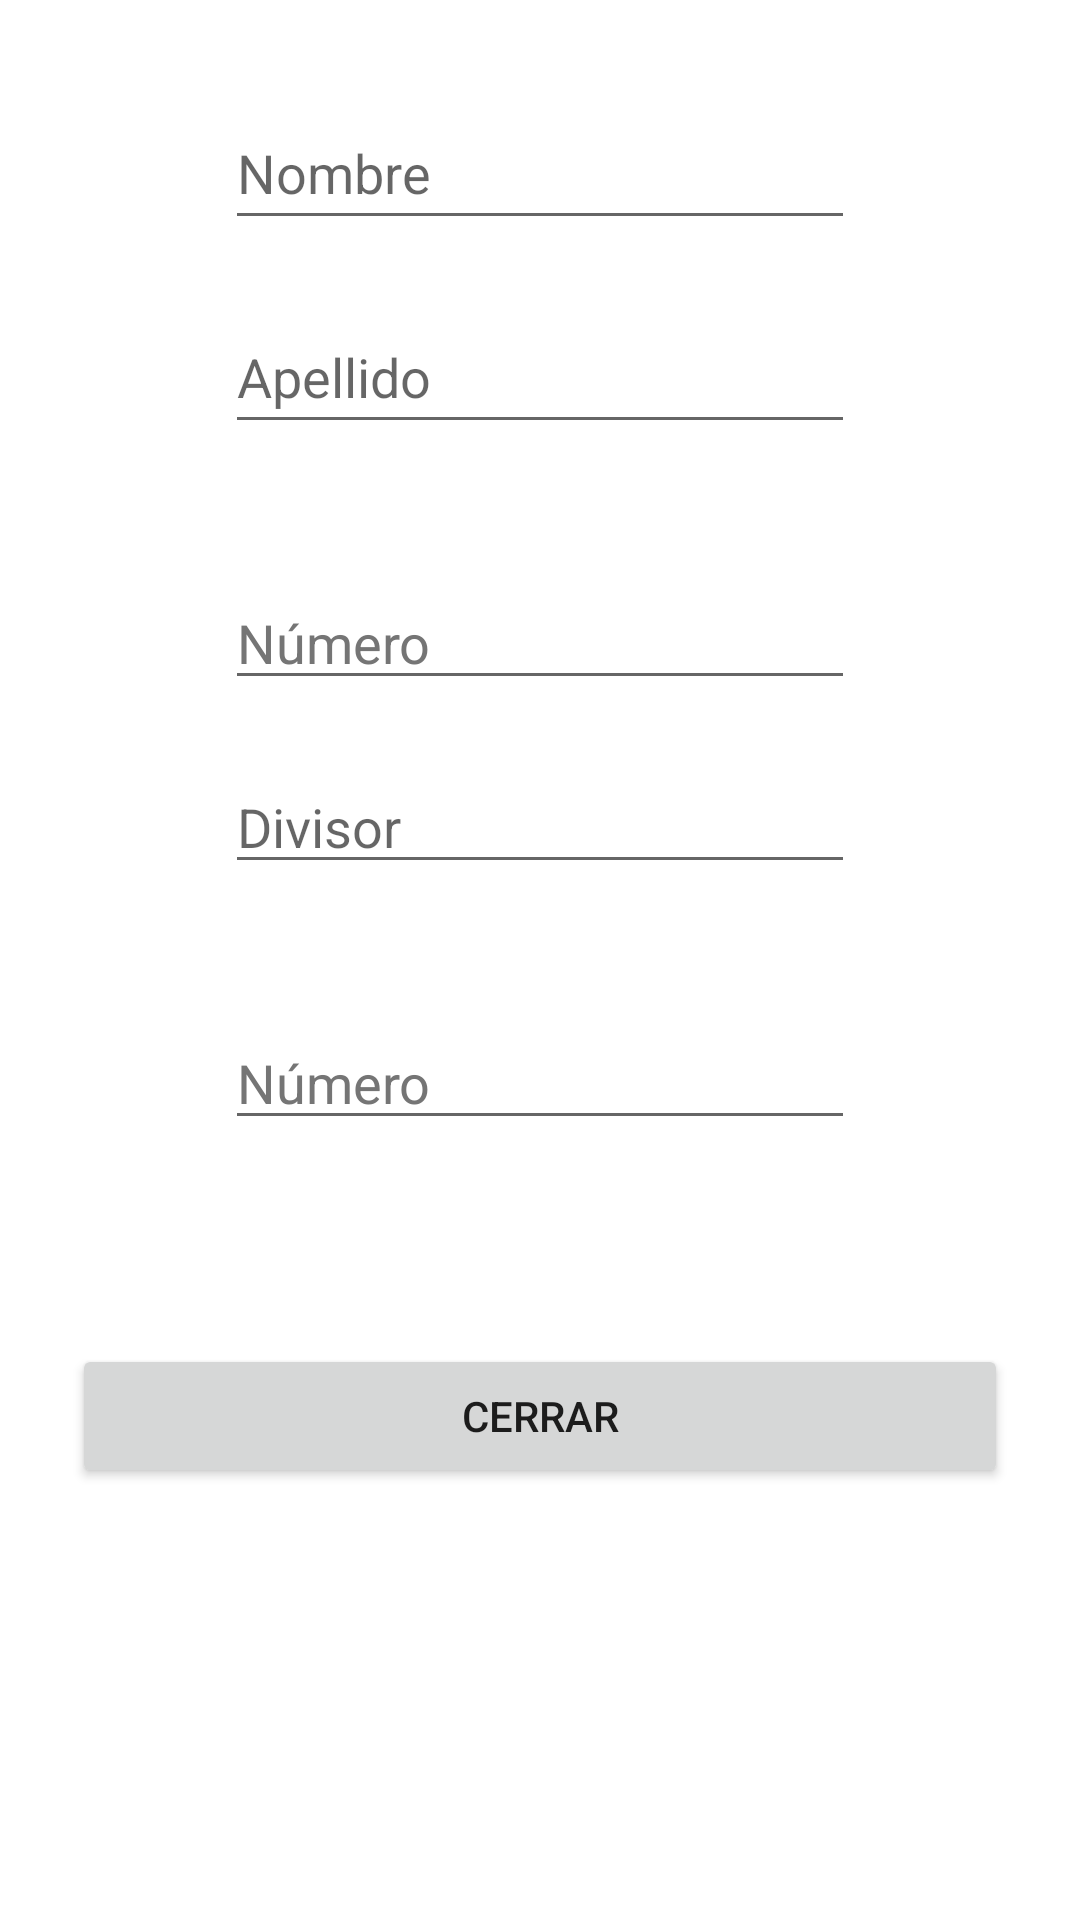

Produce the Android XML layout that renders to this screen, including the resource entries it uses.
<!-- AndroidManifest.xml: application theme Theme.Monterojoel -->
<!-- res/layout/activity_tercer.xml -->
<?xml version="1.0" encoding="utf-8"?>
<androidx.constraintlayout.widget.ConstraintLayout xmlns:android="http://schemas.android.com/apk/res/android"
    xmlns:app="http://schemas.android.com/apk/res-auto"
    xmlns:tools="http://schemas.android.com/tools"
    android:layout_width="match_parent"
    android:layout_height="match_parent"
    tools:context=".TercerActivity">


    <EditText
        android:id="@+id/editTextTextMostrarNombresTercer"
        android:layout_width="wrap_content"
        android:layout_height="wrap_content"
        android:layout_marginTop="32dp"
        android:ems="10"
        android:hint="@string/txt_nombres"
        android:inputType="textPersonName"
        android:minHeight="48dp"
        app:layout_constraintEnd_toEndOf="parent"
        app:layout_constraintStart_toStartOf="parent"
        app:layout_constraintTop_toTopOf="parent"
        tools:ignore="SpeakableTextPresentCheck" />

    <EditText
        android:id="@+id/editTextTextApellidosTercer"
        android:layout_width="wrap_content"
        android:layout_height="wrap_content"
        android:layout_marginTop="20dp"
        android:ems="10"
        android:hint="@string/txt_apellidos"
        android:inputType="textPersonName"
        android:minHeight="48dp"
        app:layout_constraintEnd_toEndOf="parent"
        app:layout_constraintStart_toStartOf="parent"
        app:layout_constraintTop_toBottomOf="@+id/editTextTextMostrarNombresTercer"
        tools:ignore="SpeakableTextPresentCheck" />

    <EditText
        android:id="@+id/editTextTextDividendoTercer"
        android:layout_width="wrap_content"
        android:layout_height="wrap_content"
        android:layout_marginTop="44dp"
        android:ems="10"
        android:hint="@string/txt_Numero"
        android:inputType="number"
        android:textColorHint="#757575"
        app:layout_constraintEnd_toEndOf="parent"
        app:layout_constraintStart_toStartOf="parent"
        app:layout_constraintTop_toBottomOf="@+id/editTextTextApellidosTercer"
        tools:ignore="TouchTargetSizeCheck,SpeakableTextPresentCheck"
        android:autofillHints="" />

    <EditText
        android:id="@+id/editTextTextDivisorTercer"
        android:layout_width="wrap_content"
        android:layout_height="wrap_content"
        android:layout_marginTop="20dp"
        android:ems="10"
        android:hint="@string/txt_Divisor"
        android:inputType="number"
        app:layout_constraintEnd_toEndOf="parent"
        app:layout_constraintStart_toStartOf="parent"
        app:layout_constraintTop_toBottomOf="@+id/editTextTextDividendoTercer"
        tools:ignore="TouchTargetSizeCheck,SpeakableTextPresentCheck" />

    <EditText
        android:id="@+id/editTextTextNumero"
        android:layout_width="wrap_content"
        android:layout_height="wrap_content"
        android:layout_marginTop="44dp"
        android:ems="10"
        android:hint="@string/txt_Numero"
        android:inputType="number"
        android:textColorHint="#757575"
        app:layout_constraintEnd_toEndOf="parent"
        app:layout_constraintStart_toStartOf="parent"
        app:layout_constraintTop_toBottomOf="@+id/editTextTextDivisorTercer"
        tools:ignore="TouchTargetSizeCheck,SpeakableTextPresentCheck"
        android:autofillHints="" />



    <Button
        android:id="@+id/button5"
        android:layout_width="0dp"
        android:layout_height="wrap_content"
        android:layout_marginStart="24dp"
        android:layout_marginTop="68dp"
        android:layout_marginEnd="24dp"
        android:onClick="cerrar"
        android:text="@string/btn_cerrar"
        app:layout_constraintEnd_toEndOf="parent"
        app:layout_constraintHorizontal_bias="0.498"
        app:layout_constraintStart_toStartOf="parent"
        app:layout_constraintTop_toBottomOf="@+id/editTextTextNumero" />


</androidx.constraintlayout.widget.ConstraintLayout>
<!-- resources referenced by this layout -->
<resources>
  <string name="btn_cerrar">Cerrar</string>
  <string name="txt_Divisor">Divisor</string>
  <string name="txt_Numero">Número</string>
  <string name="txt_apellidos">Apellido</string>
  <string name="txt_nombres">Nombre</string>
  <style name="Theme.Monterojoel" parent="Theme.MaterialComponents.DayNight.DarkActionBar">
          
          <item name="colorPrimary">@color/purple_500</item>
          <item name="colorPrimaryVariant">@color/purple_700</item>
          <item name="colorOnPrimary">@color/white</item>
          
          <item name="colorSecondary">@color/teal_200</item>
          <item name="colorSecondaryVariant">@color/teal_700</item>
          <item name="colorOnSecondary">@color/black</item>
          
          <item name="android:statusBarColor">?attr/colorPrimaryVariant</item>
          
      </style>
  <!-- not gathered from this repository: default colours our renderer supplied (Android Studio template values) -->
  <color name="purple_500">#FF6200EE</color>
  <color name="purple_700">#FF3700B3</color>
  <color name="teal_200">#FF03DAC5</color>
  <color name="teal_700">#FF018786</color>
  <color name="black">#FF000000</color>
  <color name="white">#FFFFFFFF</color>
</resources>
